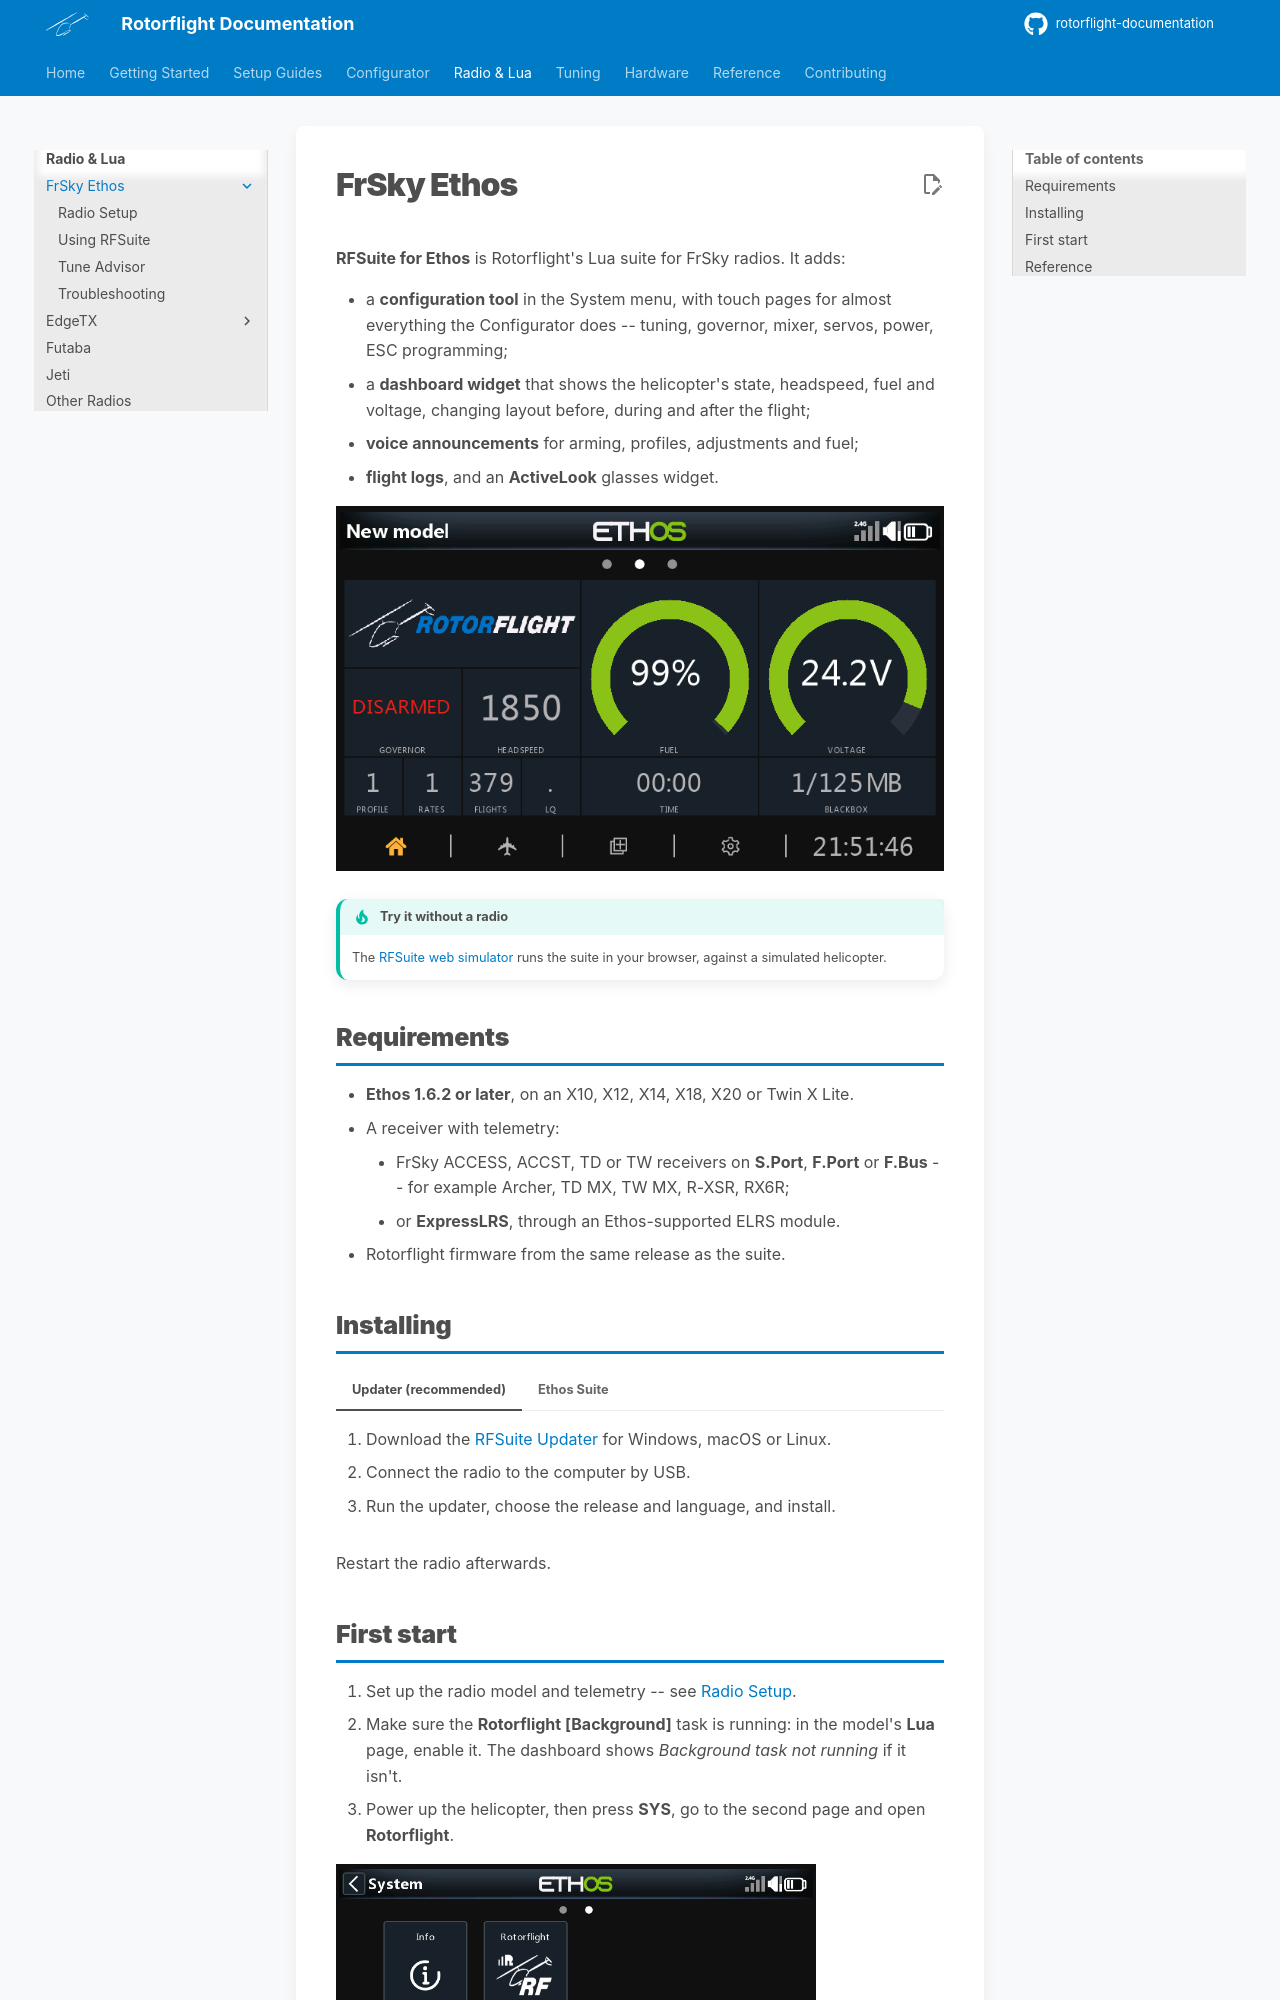

repository: rotorflight/rotorflight-documentation · page: radio/ethos/index.html · generator: mkdocs

# FrSky Ethos

**RFSuite for Ethos** is Rotorflight's Lua suite for FrSky radios. It
adds:

- a **configuration tool** in the System menu, with touch pages for
  almost everything the Configurator does -- tuning, governor, mixer,
  servos, power, ESC programming;
- a **dashboard widget** that shows the helicopter's state, headspeed, fuel
  and voltage, changing layout before, during and after the flight;
- **voice announcements** for arming, profiles, adjustments and fuel;
- **flight logs**, and an **ActiveLook** glasses widget.

![RFSuite dashboard on an X20S](img/dashboard.png)

!!! tip "Try it without a radio"
    The [RFSuite web simulator](https://ethos.studio1247.com/nightly16/X20PRO_FCC?backup=https://github.com/rotorflight/rotorflight-lua-ethos-suite/raw/refs/heads/master/demo/DEMO.zip&reset=all&language=en)
    runs the suite in your browser, against a simulated helicopter.

## Requirements

- **Ethos 1.6.2 or later**, on an X10, X12, X14, X18, X20 or Twin X Lite.
- A receiver with telemetry:
    - FrSky ACCESS, ACCST, TD or TW receivers on **S.Port**, **F.Port** or
      **F.Bus** -- for example Archer, TD MX, TW MX, R-XSR, RX6R;
    - or **ExpressLRS**, through an Ethos-supported ELRS module.
- Rotorflight firmware from the same release as the suite.

## Installing

=== "Updater (recommended)"

    1. Download the [RFSuite Updater](https://github.com/rotorflight/rotorflight-lua-ethos-suite-updater/releases)
       for Windows, macOS or Linux.
    2. Connect the radio to the computer by USB.
    3. Run the updater, choose the release and language, and install.

=== "Ethos Suite"

    1. Download the zip for your language from the
       [RFSuite releases](https://github.com/rotorflight/rotorflight-lua-ethos-suite/releases/latest).
    2. Connect the radio to FrSky's Ethos Suite, open **Lua Development
       Tools**, choose **Install Lua Scripts**, select the zip and install
       `rfsuite`.

Restart the radio afterwards.
